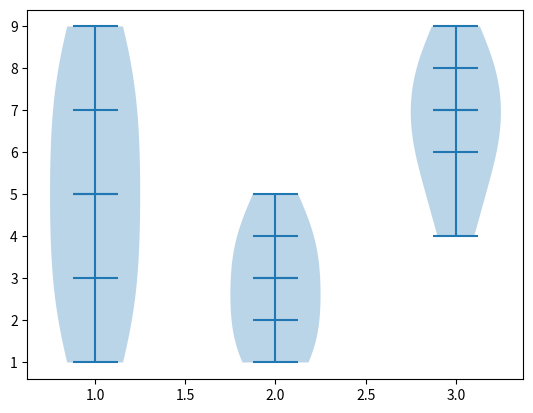

Write the Python code that produced this figure.
# violinplot
import statistics
from matplotlib import pyplot as py

first=[1,2,3,4,5,6,7,8,9]
second=[1,2,3,4,5,4,3,2,1]
third=[6,7,8,9,8,7,6,5,4]

data=list([first,second,third])
py.violinplot(data,showmedians=True,quantiles=[[0.25,0.5,0.75],[0.25,0.5,0.75],[0.25,0.5,0.75]])
#py.violinplot(data)
#print(py.violinplot.__doc__)
print(statistics.mean(first))
print(statistics.mean(second))
print(statistics.mean(third))
py.show()